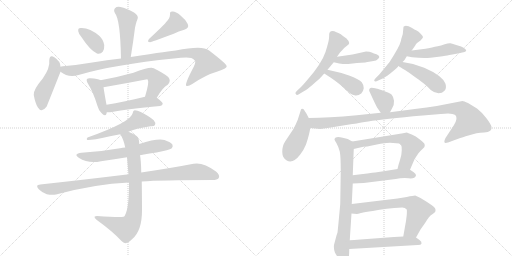
t = 0.00 s
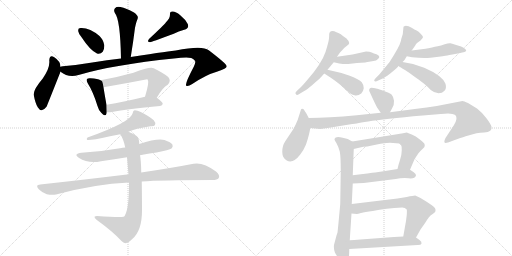
t = 3.70 s
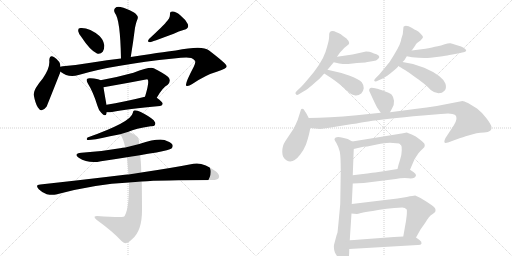
t = 7.40 s
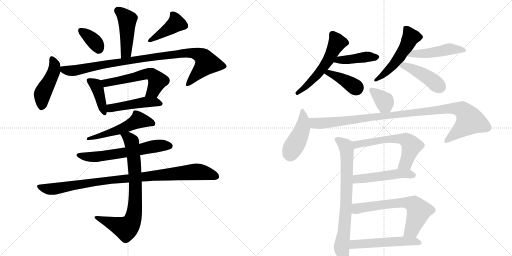
t = 11.11 s
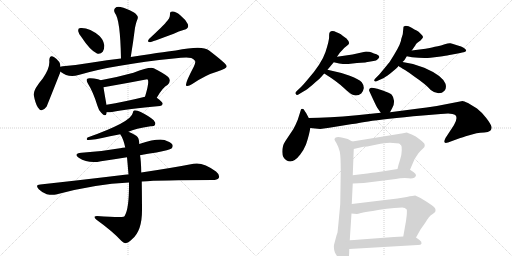
t = 14.81 s
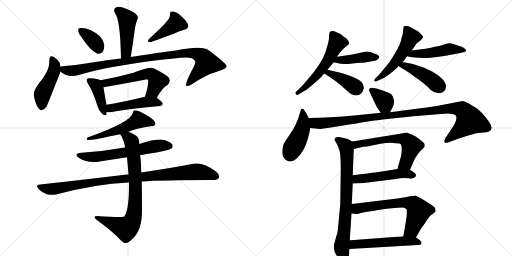
t = 18.51 s

The animated SVG that drew these frames (rendered in a browser with its animation timeline set to each time). Animation: 26 CSS @keyframes rules; one cycle of 18.51 s.

<svg version="1.1" viewBox="0 0 2048 1024" xmlns="http://www.w3.org/2000/svg">
  <g stroke="lightgray" stroke-dasharray="1,1" stroke-width="1" transform="scale(4, 4)">
    <line x1="0" y1="0" x2="256" y2="256"></line>
    <line x1="256" y1="0" x2="0" y2="256"></line>
    <line x1="128" y1="0" x2="128" y2="256"></line>
    <line x1="0" y1="128" x2="256" y2="128"></line>
    <line x1="256" y1="0" x2="512" y2="256"></line>
    <line x1="512" y1="0" x2="256" y2="256"></line>
    <line x1="384" y1="0" x2="384" y2="256"></line>
    <line x1="256" y1="128" x2="512" y2="128"></line>
  </g>
<g transform="scale(1, -1) translate(0, -850)">
   <style type="text/css">
    @keyframes keyframes0 {
      from {
       stroke: black;
       stroke-dashoffset: 458;
       stroke-width: 128;
       }
       60% {
       animation-timing-function: step-end;
       stroke: black;
       stroke-dashoffset: 0;
       stroke-width: 128;
       }
       to {
       stroke: black;
       stroke-width: 1024;
       }
       }
       #make-me-a-hanzi-animation-0 {
         animation: keyframes0 0.622721s both;
         animation-delay: 0.000000s;
         animation-timing-function: linear;
       }
    @keyframes keyframes1 {
      from {
       stroke: black;
       stroke-dashoffset: 359;
       stroke-width: 128;
       }
       54% {
       animation-timing-function: step-end;
       stroke: black;
       stroke-dashoffset: 0;
       stroke-width: 128;
       }
       to {
       stroke: black;
       stroke-width: 1024;
       }
       }
       #make-me-a-hanzi-animation-1 {
         animation: keyframes1 0.542155s both;
         animation-delay: 0.622721s;
         animation-timing-function: linear;
       }
    @keyframes keyframes2 {
      from {
       stroke: black;
       stroke-dashoffset: 417;
       stroke-width: 128;
       }
       58% {
       animation-timing-function: step-end;
       stroke: black;
       stroke-dashoffset: 0;
       stroke-width: 128;
       }
       to {
       stroke: black;
       stroke-width: 1024;
       }
       }
       #make-me-a-hanzi-animation-2 {
         animation: keyframes2 0.589355s both;
         animation-delay: 1.164876s;
         animation-timing-function: linear;
       }
    @keyframes keyframes3 {
      from {
       stroke: black;
       stroke-dashoffset: 459;
       stroke-width: 128;
       }
       60% {
       animation-timing-function: step-end;
       stroke: black;
       stroke-dashoffset: 0;
       stroke-width: 128;
       }
       to {
       stroke: black;
       stroke-width: 1024;
       }
       }
       #make-me-a-hanzi-animation-3 {
         animation: keyframes3 0.623535s both;
         animation-delay: 1.754232s;
         animation-timing-function: linear;
       }
    @keyframes keyframes4 {
      from {
       stroke: black;
       stroke-dashoffset: 976;
       stroke-width: 128;
       }
       76% {
       animation-timing-function: step-end;
       stroke: black;
       stroke-dashoffset: 0;
       stroke-width: 128;
       }
       to {
       stroke: black;
       stroke-width: 1024;
       }
       }
       #make-me-a-hanzi-animation-4 {
         animation: keyframes4 1.044271s both;
         animation-delay: 2.377767s;
         animation-timing-function: linear;
       }
    @keyframes keyframes5 {
      from {
       stroke: black;
       stroke-dashoffset: 404;
       stroke-width: 128;
       }
       57% {
       animation-timing-function: step-end;
       stroke: black;
       stroke-dashoffset: 0;
       stroke-width: 128;
       }
       to {
       stroke: black;
       stroke-width: 1024;
       }
       }
       #make-me-a-hanzi-animation-5 {
         animation: keyframes5 0.578776s both;
         animation-delay: 3.422038s;
         animation-timing-function: linear;
       }
    @keyframes keyframes6 {
      from {
       stroke: black;
       stroke-dashoffset: 563;
       stroke-width: 128;
       }
       65% {
       animation-timing-function: step-end;
       stroke: black;
       stroke-dashoffset: 0;
       stroke-width: 128;
       }
       to {
       stroke: black;
       stroke-width: 1024;
       }
       }
       #make-me-a-hanzi-animation-6 {
         animation: keyframes6 0.708171s both;
         animation-delay: 4.000814s;
         animation-timing-function: linear;
       }
    @keyframes keyframes7 {
      from {
       stroke: black;
       stroke-dashoffset: 472;
       stroke-width: 128;
       }
       61% {
       animation-timing-function: step-end;
       stroke: black;
       stroke-dashoffset: 0;
       stroke-width: 128;
       }
       to {
       stroke: black;
       stroke-width: 1024;
       }
       }
       #make-me-a-hanzi-animation-7 {
         animation: keyframes7 0.634115s both;
         animation-delay: 4.708984s;
         animation-timing-function: linear;
       }
    @keyframes keyframes8 {
      from {
       stroke: black;
       stroke-dashoffset: 543;
       stroke-width: 128;
       }
       64% {
       animation-timing-function: step-end;
       stroke: black;
       stroke-dashoffset: 0;
       stroke-width: 128;
       }
       to {
       stroke: black;
       stroke-width: 1024;
       }
       }
       #make-me-a-hanzi-animation-8 {
         animation: keyframes8 0.691895s both;
         animation-delay: 5.343099s;
         animation-timing-function: linear;
       }
    @keyframes keyframes9 {
      from {
       stroke: black;
       stroke-dashoffset: 621;
       stroke-width: 128;
       }
       67% {
       animation-timing-function: step-end;
       stroke: black;
       stroke-dashoffset: 0;
       stroke-width: 128;
       }
       to {
       stroke: black;
       stroke-width: 1024;
       }
       }
       #make-me-a-hanzi-animation-9 {
         animation: keyframes9 0.755371s both;
         animation-delay: 6.034993s;
         animation-timing-function: linear;
       }
    @keyframes keyframes10 {
      from {
       stroke: black;
       stroke-dashoffset: 970;
       stroke-width: 128;
       }
       76% {
       animation-timing-function: step-end;
       stroke: black;
       stroke-dashoffset: 0;
       stroke-width: 128;
       }
       to {
       stroke: black;
       stroke-width: 1024;
       }
       }
       #make-me-a-hanzi-animation-10 {
         animation: keyframes10 1.039388s both;
         animation-delay: 6.790365s;
         animation-timing-function: linear;
       }
    @keyframes keyframes11 {
      from {
       stroke: black;
       stroke-dashoffset: 789;
       stroke-width: 128;
       }
       72% {
       animation-timing-function: step-end;
       stroke: black;
       stroke-dashoffset: 0;
       stroke-width: 128;
       }
       to {
       stroke: black;
       stroke-width: 1024;
       }
       }
       #make-me-a-hanzi-animation-11 {
         animation: keyframes11 0.892090s both;
         animation-delay: 7.829753s;
         animation-timing-function: linear;
       }
    @keyframes keyframes12 {
      from {
       stroke: black;
       stroke-dashoffset: 556;
       stroke-width: 128;
       }
       64% {
       animation-timing-function: step-end;
       stroke: black;
       stroke-dashoffset: 0;
       stroke-width: 128;
       }
       to {
       stroke: black;
       stroke-width: 1024;
       }
       }
       #make-me-a-hanzi-animation-12 {
         animation: keyframes12 0.702474s both;
         animation-delay: 8.721842s;
         animation-timing-function: linear;
       }
    @keyframes keyframes13 {
      from {
       stroke: black;
       stroke-dashoffset: 422;
       stroke-width: 128;
       }
       58% {
       animation-timing-function: step-end;
       stroke: black;
       stroke-dashoffset: 0;
       stroke-width: 128;
       }
       to {
       stroke: black;
       stroke-width: 1024;
       }
       }
       #make-me-a-hanzi-animation-13 {
         animation: keyframes13 0.593424s both;
         animation-delay: 9.424316s;
         animation-timing-function: linear;
       }
    @keyframes keyframes14 {
      from {
       stroke: black;
       stroke-dashoffset: 395;
       stroke-width: 128;
       }
       56% {
       animation-timing-function: step-end;
       stroke: black;
       stroke-dashoffset: 0;
       stroke-width: 128;
       }
       to {
       stroke: black;
       stroke-width: 1024;
       }
       }
       #make-me-a-hanzi-animation-14 {
         animation: keyframes14 0.571452s both;
         animation-delay: 10.017741s;
         animation-timing-function: linear;
       }
    @keyframes keyframes15 {
      from {
       stroke: black;
       stroke-dashoffset: 516;
       stroke-width: 128;
       }
       63% {
       animation-timing-function: step-end;
       stroke: black;
       stroke-dashoffset: 0;
       stroke-width: 128;
       }
       to {
       stroke: black;
       stroke-width: 1024;
       }
       }
       #make-me-a-hanzi-animation-15 {
         animation: keyframes15 0.669922s both;
         animation-delay: 10.589193s;
         animation-timing-function: linear;
       }
    @keyframes keyframes16 {
      from {
       stroke: black;
       stroke-dashoffset: 482;
       stroke-width: 128;
       }
       61% {
       animation-timing-function: step-end;
       stroke: black;
       stroke-dashoffset: 0;
       stroke-width: 128;
       }
       to {
       stroke: black;
       stroke-width: 1024;
       }
       }
       #make-me-a-hanzi-animation-16 {
         animation: keyframes16 0.642253s both;
         animation-delay: 11.259115s;
         animation-timing-function: linear;
       }
    @keyframes keyframes17 {
      from {
       stroke: black;
       stroke-dashoffset: 440;
       stroke-width: 128;
       }
       59% {
       animation-timing-function: step-end;
       stroke: black;
       stroke-dashoffset: 0;
       stroke-width: 128;
       }
       to {
       stroke: black;
       stroke-width: 1024;
       }
       }
       #make-me-a-hanzi-animation-17 {
         animation: keyframes17 0.608073s both;
         animation-delay: 11.901367s;
         animation-timing-function: linear;
       }
    @keyframes keyframes18 {
      from {
       stroke: black;
       stroke-dashoffset: 361;
       stroke-width: 128;
       }
       54% {
       animation-timing-function: step-end;
       stroke: black;
       stroke-dashoffset: 0;
       stroke-width: 128;
       }
       to {
       stroke: black;
       stroke-width: 1024;
       }
       }
       #make-me-a-hanzi-animation-18 {
         animation: keyframes18 0.543783s both;
         animation-delay: 12.509440s;
         animation-timing-function: linear;
       }
    @keyframes keyframes19 {
      from {
       stroke: black;
       stroke-dashoffset: 443;
       stroke-width: 128;
       }
       59% {
       animation-timing-function: step-end;
       stroke: black;
       stroke-dashoffset: 0;
       stroke-width: 128;
       }
       to {
       stroke: black;
       stroke-width: 1024;
       }
       }
       #make-me-a-hanzi-animation-19 {
         animation: keyframes19 0.610514s both;
         animation-delay: 13.053223s;
         animation-timing-function: linear;
       }
    @keyframes keyframes20 {
      from {
       stroke: black;
       stroke-dashoffset: 1050;
       stroke-width: 128;
       }
       77% {
       animation-timing-function: step-end;
       stroke: black;
       stroke-dashoffset: 0;
       stroke-width: 128;
       }
       to {
       stroke: black;
       stroke-width: 1024;
       }
       }
       #make-me-a-hanzi-animation-20 {
         animation: keyframes20 1.104492s both;
         animation-delay: 13.663737s;
         animation-timing-function: linear;
       }
    @keyframes keyframes21 {
      from {
       stroke: black;
       stroke-dashoffset: 768;
       stroke-width: 128;
       }
       71% {
       animation-timing-function: step-end;
       stroke: black;
       stroke-dashoffset: 0;
       stroke-width: 128;
       }
       to {
       stroke: black;
       stroke-width: 1024;
       }
       }
       #make-me-a-hanzi-animation-21 {
         animation: keyframes21 0.875000s both;
         animation-delay: 14.768229s;
         animation-timing-function: linear;
       }
    @keyframes keyframes22 {
      from {
       stroke: black;
       stroke-dashoffset: 605;
       stroke-width: 128;
       }
       66% {
       animation-timing-function: step-end;
       stroke: black;
       stroke-dashoffset: 0;
       stroke-width: 128;
       }
       to {
       stroke: black;
       stroke-width: 1024;
       }
       }
       #make-me-a-hanzi-animation-22 {
         animation: keyframes22 0.742350s both;
         animation-delay: 15.643229s;
         animation-timing-function: linear;
       }
    @keyframes keyframes23 {
      from {
       stroke: black;
       stroke-dashoffset: 498;
       stroke-width: 128;
       }
       62% {
       animation-timing-function: step-end;
       stroke: black;
       stroke-dashoffset: 0;
       stroke-width: 128;
       }
       to {
       stroke: black;
       stroke-width: 1024;
       }
       }
       #make-me-a-hanzi-animation-23 {
         animation: keyframes23 0.655273s both;
         animation-delay: 16.385579s;
         animation-timing-function: linear;
       }
    @keyframes keyframes24 {
      from {
       stroke: black;
       stroke-dashoffset: 654;
       stroke-width: 128;
       }
       68% {
       animation-timing-function: step-end;
       stroke: black;
       stroke-dashoffset: 0;
       stroke-width: 128;
       }
       to {
       stroke: black;
       stroke-width: 1024;
       }
       }
       #make-me-a-hanzi-animation-24 {
         animation: keyframes24 0.782227s both;
         animation-delay: 17.040853s;
         animation-timing-function: linear;
       }
    @keyframes keyframes25 {
      from {
       stroke: black;
       stroke-dashoffset: 536;
       stroke-width: 128;
       }
       64% {
       animation-timing-function: step-end;
       stroke: black;
       stroke-dashoffset: 0;
       stroke-width: 128;
       }
       to {
       stroke: black;
       stroke-width: 1024;
       }
       }
       #make-me-a-hanzi-animation-25 {
         animation: keyframes25 0.686198s both;
         animation-delay: 17.823079s;
         animation-timing-function: linear;
       }
</style>
<path d="M 523 622 Q 533 683 540 739 Q 543 754 546 763 Q 549 770 551 777 Q 554 787 536 800 Q 505 818 482 822 Q 467 825 460 817 Q 453 810 460 797 Q 481 773 484 616 C 485 586 518 592 523 622 Z" fill="lightgray"></path> 
<path d="M 327 700 Q 360 649 388 636 Q 401 632 411 643 Q 418 653 417 670 Q 413 692 398 706 Q 359 739 325 738 Q 321 739 318 737 Q 312 737 313 725 Q 314 715 327 700 Z" fill="lightgray"></path> 
<path d="M 664 761 Q 655 749 596 694 Q 586 681 601 681 Q 602 681 695 715 Q 714 725 737 731 Q 758 737 751 754 Q 742 772 721 789 Q 702 805 690 804 Q 678 805 680 792 Q 680 776 664 761 Z" fill="lightgray"></path> 
<path d="M 242 583 Q 242 605 217 621 Q 199 634 197 609 Q 201 579 171 536 Q 132 490 135 470 Q 141 437 151 421 Q 166 396 186 423 Q 189 429 242 563 L 242 583 Z" fill="lightgray"></path> 
<path d="M 242 563 Q 273 538 314 550 Q 456 592 695 616 Q 747 622 765 618 Q 783 609 781 601 Q 781 597 775 583 Q 738 513 745 507 Q 752 503 769 514 Q 824 551 870 564 Q 907 576 907 585 Q 906 595 835 649 Q 810 670 703 648 Q 690 648 523 622 L 484 616 Q 429 610 369 600 Q 311 590 251 585 Q 244 585 242 583 C 215 579 216 578 242 563 Z" fill="lightgray"></path> 
<path d="M 402 529 Q 392 535 362 537 Q 352 538 348 534 Q 344 528 352 515 Q 373 482 390 426 Q 394 410 405 399 Q 421 381 426 395 Q 426 398 427 401 L 426 431 Q 417 480 414 501 C 410 525 410 525 402 529 Z" fill="lightgray"></path> 
<path d="M 627 459 Q 651 501 671 511 Q 686 527 673 542 Q 660 554 615 577 Q 599 584 534 559 Q 465 540 402 529 C 372 524 384 496 414 501 Q 501 516 589 533 L 591 531 Q 598 522 580 463 C 571 434 612 433 627 459 Z" fill="lightgray"></path> 
<path d="M 427 401 Q 436 400 448 402 Q 509 415 640 426 Q 650 427 651 435 Q 651 442 627 459 C 611 471 609 470 580 463 Q 495 442 426 431 C 396 426 397 402 427 401 Z" fill="lightgray"></path> 
<path d="M 514 323 Q 541 336 602 345 Q 617 344 620 350 Q 624 359 615 369 Q 599 384 563 402 Q 550 409 539 409 Q 532 408 531 398 Q 525 362 350 300 Q 344 293 349 290 Q 359 287 440 305 Q 461 309 481 313 L 514 323 Z" fill="lightgray"></path> 
<path d="M 560 229 Q 591 236 626 240 Q 678 250 686 256 Q 693 263 690 271 Q 684 281 658 290 Q 628 297 557 274 L 501 260 Q 491 260 480 257 Q 408 244 326 239 Q 292 235 315 219 Q 354 194 404 205 Q 453 212 508 221 L 560 229 Z" fill="lightgray"></path> 
<path d="M 567 124 Q 643 130 850 130 Q 869 130 875 138 Q 881 150 864 164 Q 812 203 774 195 Q 692 179 565 160 L 514 152 Q 507 153 499 151 Q 343 132 161 112 Q 139 111 155 93 Q 168 80 187 73 Q 208 69 224 72 Q 380 114 516 120 L 567 124 Z" fill="lightgray"></path> 
<path d="M 516 120 Q 517 20 500 -11 Q 499 -15 494 -17 Q 482 -21 388 -14 Q 381 -14 378 -17 Q 377 -21 386 -29 Q 450 -75 485 -113 Q 497 -125 504 -122 Q 513 -122 529 -106 Q 568 -73 568 8 Q 568 48 567 124 L 565 160 Q 564 211 560 229 L 557 274 Q 557 299 545 307 Q 529 317 514 323 C 487 336 466 339 481 313 Q 494 294 501 260 L 508 221 Q 511 190 514 152 L 516 120 Z" fill="lightgray"></path> 
<path d="M 1346 721.5 Q 1327 731 1319 721 Q 1316 718 1316.5 703 Q 1317 688 1302 642.5 Q 1287 597 1229 530 Q 1214 512 1204 502 L 1187 486 Q 1180 479 1182 476 Q 1185 466 1197 474 L 1217 486 Q 1226 491 1250.5 511.5 Q 1275 532 1279 536 Q 1283 540 1297 556 L 1310 571 L 1335 601 L 1348 623 L 1360 640 Q 1361 641 1369.5 650.5 Q 1378 660 1389 668 Q 1406 676 1384 698 L 1383 698 Q 1371 706 1368 709 Q 1365 712 1355.5 716.75 L 1346 721.5 Z" fill="lightgray"></path> 
<path d="M 1335 601 L 1357 596 Q 1377 593 1393 594 L 1428 598 Q 1464 600 1464 601 L 1494 606 Q 1505 607 1512 614 Q 1518 620 1517 623 Q 1517 629 1506 633 Q 1495 636 1487 640 Q 1479 644 1464 644 L 1410 632 L 1348 623 C 1318 619 1306 608 1335 601 Z" fill="lightgray"></path> 
<path d="M 1297 556 Q 1350 523 1378 496 Q 1406 469 1418 469 Q 1432 466 1445 476 Q 1453 484 1455 497 Q 1456 509 1447 521 Q 1437 532 1399 547 Q 1360 561 1310 571 C 1281 577 1272 572 1297 556 Z" fill="lightgray"></path> 
<path d="M 1605 694 Q 1605 678 1577 632 L 1559 603 Q 1557 600 1537 576 L 1517 552 L 1504 539 Q 1491 526 1501 524 Q 1503 523 1515 529 L 1533 537 Q 1538 539 1561 556 L 1573 566 Q 1585 576 1592 583 L 1592 584 Q 1593 585 1594 586 L 1610 602 Q 1616 605 1627 625 L 1647 648 L 1661 668 Q 1663 674 1668 678 L 1682 688 Q 1691 697 1692 701 Q 1693 705 1683.5 714.5 Q 1674 724 1666.5 728 Q 1659 732 1646.5 739.5 Q 1634 747 1623 747 Q 1616 745 1614 743 L 1611 713 L 1605 694 Z" fill="lightgray"></path> 
<path d="M 1627 625 L 1648 621 Q 1693 616 1722 619 L 1755 623 Q 1789 628 1793 629 L 1831 636 Q 1853 641 1858 642 Q 1863 643 1865 648 Q 1865 651 1856 658 Q 1847 664 1828 669 Q 1810 676 1802 677 Q 1794 678 1779 673 Q 1763 667 1751 665 Q 1739 663 1728 660 Q 1717 656 1647 648 C 1617 645 1598 631 1627 625 Z" fill="lightgray"></path> 
<path d="M 1594 586 Q 1600 582 1620 570 Q 1639 558 1657 544 Q 1703 513 1723 490 Q 1739 477 1754 477 Q 1769 477 1778 487 Q 1787 496 1782 515 Q 1769 548 1697 579 Q 1653 597 1610 602 C 1580 606 1569 602 1594 586 Z" fill="lightgray"></path> 
<path d="M 1501 497 L 1487 499 Q 1483 500 1479 496 Q 1475 491 1477 486 Q 1504 427 1509 419 L 1523 399 C 1540 374 1546 374 1560 401 L 1569 418 Q 1577 430 1576 447 Q 1574 463 1567 471 Q 1559 478 1531 488 Q 1503 497 1501 497 Z" fill="lightgray"></path> 
<path d="M 1235 378 L 1225 397 Q 1214 414 1213 414 Q 1205 416 1204 412 L 1191 371 Q 1183 351 1173 333 L 1141 285 Q 1129 267 1129 243 Q 1129 218 1147 208 Q 1172 194 1201 232 Q 1216 252 1224 272 Q 1238 314 1241 338 C 1244 360 1244 360 1235 378 Z" fill="lightgray"></path> 
<path d="M 1523 399 L 1427 389 Q 1312 378 1235 378 C 1205 378 1211 341 1241 338 L 1281 334 L 1317 339 L 1409 354 Q 1412 354 1473 364 Q 1533 374 1691 388 L 1763 394 Q 1808 400 1821 390 Q 1833 379 1816 350 L 1782 298 Q 1769 272 1792 280 L 1841 298 Q 1845 299 1877 309 L 1906 317 Q 1920 319 1937 320 Q 1953 320 1961 327 Q 1968 333 1966 343 Q 1964 353 1945 378 Q 1925 403 1908 416 L 1872 438 Q 1855 446 1850 446 L 1747 426 Q 1706 419 1667 415 L 1560 401 L 1523 399 Z" fill="lightgray"></path> 
<path d="M 1411 149 L 1415 254 C 1416 280 1416 280 1409 284 L 1391 294 L 1371 299 Q 1341 306 1338 294 Q 1337 290 1346 277 Q 1354 263 1359 244 Q 1363 224 1363 168 L 1361 36 Q 1361 33 1356 -20 Q 1351 -73 1350 -80 L 1346 -92 L 1338 -122 Q 1332 -138 1340 -161 L 1346 -171 Q 1353 -182 1353 -183 Q 1370 -208 1382 -208 Q 1397 -203 1397 -146 L 1399 -111 L 1406 -4 L 1407 34 L 1411 116 L 1411 149 Z" fill="lightgray"></path> 
<path d="M 1585 277 Q 1601 277 1604 272 Q 1607 266 1607 249 Q 1607 231 1600 210 Q 1593 189 1590 174 C 1583 145 1628 143 1640 171 L 1658 213 L 1673 236 Q 1683 248 1691 255 Q 1699 262 1699 267 Q 1699 272 1697 276 Q 1695 279 1678 293 L 1663 304 L 1647 312 Q 1636 317 1627 320 L 1607 316 Q 1598 316 1594 314 L 1409 284 C 1379 279 1386 247 1415 254 L 1453 263 Q 1471 263 1483 267 L 1522 275 Q 1553 279 1560 279 L 1585 277 Z" fill="lightgray"></path> 
<path d="M 1590 174 L 1553 168 L 1501 160 Q 1483 158 1411 149 C 1381 145 1381 115 1411 116 L 1455 118 L 1583 134 Q 1607 139 1634 137 Q 1660 134 1664 148 Q 1665 154 1655 161 L 1640 171 C 1627 180 1620 179 1590 174 Z" fill="lightgray"></path> 
<path d="M 1406 -4 L 1427 -6 Q 1428 -7 1444 -2 Q 1459 2 1491 6 Q 1544 17 1609 20 Q 1620 20 1627 12 Q 1628 8 1627 -10 L 1624 -34 L 1613 -96 C 1608 -126 1649 -126 1664 -100 L 1682 -68 L 1701 -41 Q 1717 -14 1728 -8 Q 1740 1 1741 3 Q 1747 17 1726 30 L 1705 44 Q 1690 54 1682 58 L 1661 68 Q 1654 68 1627 62 L 1590 56 L 1407 34 C 1377 30 1376 -1 1406 -4 Z" fill="lightgray"></path> 
<path d="M 1442 -108 Q 1414 -110 1399 -111 C 1369 -113 1367 -148 1397 -146 L 1671 -130 Q 1684 -130 1686 -125 Q 1688 -117 1678 -110 L 1664 -100 C 1655 -94 1643 -94 1613 -96 L 1576 -98 L 1442 -108 Z" fill="lightgray"></path> 
      <clipPath id="make-me-a-hanzi-clip-0">
      <path d="M 523 622 Q 533 683 540 739 Q 543 754 546 763 Q 549 770 551 777 Q 554 787 536 800 Q 505 818 482 822 Q 467 825 460 817 Q 453 810 460 797 Q 481 773 484 616 C 485 586 518 592 523 622 Z" fill="lightgray"></path>
      </clipPath>
      <path clip-path="url(#make-me-a-hanzi-clip-0)" d="M 472 807 L 509 772 L 505 640 L 489 629 " fill="none" id="make-me-a-hanzi-animation-0" stroke-dasharray="330 660" stroke-linecap="round"></path>

      <clipPath id="make-me-a-hanzi-clip-1">
      <path d="M 327 700 Q 360 649 388 636 Q 401 632 411 643 Q 418 653 417 670 Q 413 692 398 706 Q 359 739 325 738 Q 321 739 318 737 Q 312 737 313 725 Q 314 715 327 700 Z" fill="lightgray"></path>
      </clipPath>
      <path clip-path="url(#make-me-a-hanzi-clip-1)" d="M 323 728 L 373 689 L 395 656 " fill="none" id="make-me-a-hanzi-animation-1" stroke-dasharray="231 462" stroke-linecap="round"></path>

      <clipPath id="make-me-a-hanzi-clip-2">
      <path d="M 664 761 Q 655 749 596 694 Q 586 681 601 681 Q 602 681 695 715 Q 714 725 737 731 Q 758 737 751 754 Q 742 772 721 789 Q 702 805 690 804 Q 678 805 680 792 Q 680 776 664 761 Z" fill="lightgray"></path>
      </clipPath>
      <path clip-path="url(#make-me-a-hanzi-clip-2)" d="M 693 792 L 703 755 L 600 688 " fill="none" id="make-me-a-hanzi-animation-2" stroke-dasharray="289 578" stroke-linecap="round"></path>

      <clipPath id="make-me-a-hanzi-clip-3">
      <path d="M 242 583 Q 242 605 217 621 Q 199 634 197 609 Q 201 579 171 536 Q 132 490 135 470 Q 141 437 151 421 Q 166 396 186 423 Q 189 429 242 563 L 242 583 Z" fill="lightgray"></path>
      </clipPath>
      <path clip-path="url(#make-me-a-hanzi-clip-3)" d="M 208 614 L 218 592 L 215 559 L 169 473 L 167 425 " fill="none" id="make-me-a-hanzi-animation-3" stroke-dasharray="331 662" stroke-linecap="round"></path>

      <clipPath id="make-me-a-hanzi-clip-4">
      <path d="M 242 563 Q 273 538 314 550 Q 456 592 695 616 Q 747 622 765 618 Q 783 609 781 601 Q 781 597 775 583 Q 738 513 745 507 Q 752 503 769 514 Q 824 551 870 564 Q 907 576 907 585 Q 906 595 835 649 Q 810 670 703 648 Q 690 648 523 622 L 484 616 Q 429 610 369 600 Q 311 590 251 585 Q 244 585 242 583 C 215 579 216 578 242 563 Z" fill="lightgray"></path>
      </clipPath>
      <path clip-path="url(#make-me-a-hanzi-clip-4)" d="M 248 578 L 268 568 L 302 568 L 564 617 L 775 638 L 808 624 L 827 597 L 750 510 " fill="none" id="make-me-a-hanzi-animation-4" stroke-dasharray="848 1696" stroke-linecap="round"></path>

      <clipPath id="make-me-a-hanzi-clip-5">
      <path d="M 402 529 Q 392 535 362 537 Q 352 538 348 534 Q 344 528 352 515 Q 373 482 390 426 Q 394 410 405 399 Q 421 381 426 395 Q 426 398 427 401 L 426 431 Q 417 480 414 501 C 410 525 410 525 402 529 Z" fill="lightgray"></path>
      </clipPath>
      <path clip-path="url(#make-me-a-hanzi-clip-5)" d="M 356 529 L 384 509 L 389 499 L 416 400 " fill="none" id="make-me-a-hanzi-animation-5" stroke-dasharray="276 552" stroke-linecap="round"></path>

      <clipPath id="make-me-a-hanzi-clip-6">
      <path d="M 627 459 Q 651 501 671 511 Q 686 527 673 542 Q 660 554 615 577 Q 599 584 534 559 Q 465 540 402 529 C 372 524 384 496 414 501 Q 501 516 589 533 L 591 531 Q 598 522 580 463 C 571 434 612 433 627 459 Z" fill="lightgray"></path>
      </clipPath>
      <path clip-path="url(#make-me-a-hanzi-clip-6)" d="M 410 524 L 448 521 L 569 551 L 606 553 L 630 526 L 613 487 L 589 472 " fill="none" id="make-me-a-hanzi-animation-6" stroke-dasharray="435 870" stroke-linecap="round"></path>

      <clipPath id="make-me-a-hanzi-clip-7">
      <path d="M 427 401 Q 436 400 448 402 Q 509 415 640 426 Q 650 427 651 435 Q 651 442 627 459 C 611 471 609 470 580 463 Q 495 442 426 431 C 396 426 397 402 427 401 Z" fill="lightgray"></path>
      </clipPath>
      <path clip-path="url(#make-me-a-hanzi-clip-7)" d="M 432 409 L 450 419 L 586 442 L 618 443 L 642 434 " fill="none" id="make-me-a-hanzi-animation-7" stroke-dasharray="344 688" stroke-linecap="round"></path>

      <clipPath id="make-me-a-hanzi-clip-8">
      <path d="M 514 323 Q 541 336 602 345 Q 617 344 620 350 Q 624 359 615 369 Q 599 384 563 402 Q 550 409 539 409 Q 532 408 531 398 Q 525 362 350 300 Q 344 293 349 290 Q 359 287 440 305 Q 461 309 481 313 L 514 323 Z" fill="lightgray"></path>
      </clipPath>
      <path clip-path="url(#make-me-a-hanzi-clip-8)" d="M 612 355 L 554 370 L 471 329 L 436 321 L 425 312 L 414 314 L 403 305 L 390 309 L 384 301 L 363 304 L 352 295 " fill="none" id="make-me-a-hanzi-animation-8" stroke-dasharray="415 830" stroke-linecap="round"></path>

      <clipPath id="make-me-a-hanzi-clip-9">
      <path d="M 560 229 Q 591 236 626 240 Q 678 250 686 256 Q 693 263 690 271 Q 684 281 658 290 Q 628 297 557 274 L 501 260 Q 491 260 480 257 Q 408 244 326 239 Q 292 235 315 219 Q 354 194 404 205 Q 453 212 508 221 L 560 229 Z" fill="lightgray"></path>
      </clipPath>
      <path clip-path="url(#make-me-a-hanzi-clip-9)" d="M 318 230 L 341 223 L 393 223 L 607 263 L 678 266 " fill="none" id="make-me-a-hanzi-animation-9" stroke-dasharray="493 986" stroke-linecap="round"></path>

      <clipPath id="make-me-a-hanzi-clip-10">
      <path d="M 567 124 Q 643 130 850 130 Q 869 130 875 138 Q 881 150 864 164 Q 812 203 774 195 Q 692 179 565 160 L 514 152 Q 507 153 499 151 Q 343 132 161 112 Q 139 111 155 93 Q 168 80 187 73 Q 208 69 224 72 Q 380 114 516 120 L 567 124 Z" fill="lightgray"></path>
      </clipPath>
      <path clip-path="url(#make-me-a-hanzi-clip-10)" d="M 158 103 L 216 94 L 449 130 L 784 163 L 826 158 L 864 144 " fill="none" id="make-me-a-hanzi-animation-10" stroke-dasharray="842 1684" stroke-linecap="round"></path>

      <clipPath id="make-me-a-hanzi-clip-11">
      <path d="M 516 120 Q 517 20 500 -11 Q 499 -15 494 -17 Q 482 -21 388 -14 Q 381 -14 378 -17 Q 377 -21 386 -29 Q 450 -75 485 -113 Q 497 -125 504 -122 Q 513 -122 529 -106 Q 568 -73 568 8 Q 568 48 567 124 L 565 160 Q 564 211 560 229 L 557 274 Q 557 299 545 307 Q 529 317 514 323 C 487 336 466 339 481 313 Q 494 294 501 260 L 508 221 Q 511 190 514 152 L 516 120 Z" fill="lightgray"></path>
      </clipPath>
      <path clip-path="url(#make-me-a-hanzi-clip-11)" d="M 488 310 L 513 300 L 526 284 L 530 265 L 540 169 L 542 64 L 538 -1 L 530 -31 L 504 -64 L 385 -21 " fill="none" id="make-me-a-hanzi-animation-11" stroke-dasharray="661 1322" stroke-linecap="round"></path>

      <clipPath id="make-me-a-hanzi-clip-12">
      <path d="M 1346 721.5 Q 1327 731 1319 721 Q 1316 718 1316.5 703 Q 1317 688 1302 642.5 Q 1287 597 1229 530 Q 1214 512 1204 502 L 1187 486 Q 1180 479 1182 476 Q 1185 466 1197 474 L 1217 486 Q 1226 491 1250.5 511.5 Q 1275 532 1279 536 Q 1283 540 1297 556 L 1310 571 L 1335 601 L 1348 623 L 1360 640 Q 1361 641 1369.5 650.5 Q 1378 660 1389 668 Q 1406 676 1384 698 L 1383 698 Q 1371 706 1368 709 Q 1365 712 1355.5 716.75 L 1346 721.5 Z" fill="lightgray"></path>
      </clipPath>
      <path clip-path="url(#make-me-a-hanzi-clip-12)" d="M 1329 714 L 1349 679 L 1314 610 L 1265 546 L 1190 478 " fill="none" id="make-me-a-hanzi-animation-12" stroke-dasharray="428 856" stroke-linecap="round"></path>

      <clipPath id="make-me-a-hanzi-clip-13">
      <path d="M 1335 601 L 1357 596 Q 1377 593 1393 594 L 1428 598 Q 1464 600 1464 601 L 1494 606 Q 1505 607 1512 614 Q 1518 620 1517 623 Q 1517 629 1506 633 Q 1495 636 1487 640 Q 1479 644 1464 644 L 1410 632 L 1348 623 C 1318 619 1306 608 1335 601 Z" fill="lightgray"></path>
      </clipPath>
      <path clip-path="url(#make-me-a-hanzi-clip-13)" d="M 1342 605 L 1462 623 L 1507 622 " fill="none" id="make-me-a-hanzi-animation-13" stroke-dasharray="294 588" stroke-linecap="round"></path>

      <clipPath id="make-me-a-hanzi-clip-14">
      <path d="M 1297 556 Q 1350 523 1378 496 Q 1406 469 1418 469 Q 1432 466 1445 476 Q 1453 484 1455 497 Q 1456 509 1447 521 Q 1437 532 1399 547 Q 1360 561 1310 571 C 1281 577 1272 572 1297 556 Z" fill="lightgray"></path>
      </clipPath>
      <path clip-path="url(#make-me-a-hanzi-clip-14)" d="M 1306 554 L 1316 559 L 1345 546 L 1427 496 " fill="none" id="make-me-a-hanzi-animation-14" stroke-dasharray="267 534" stroke-linecap="round"></path>

      <clipPath id="make-me-a-hanzi-clip-15">
      <path d="M 1605 694 Q 1605 678 1577 632 L 1559 603 Q 1557 600 1537 576 L 1517 552 L 1504 539 Q 1491 526 1501 524 Q 1503 523 1515 529 L 1533 537 Q 1538 539 1561 556 L 1573 566 Q 1585 576 1592 583 L 1592 584 Q 1593 585 1594 586 L 1610 602 Q 1616 605 1627 625 L 1647 648 L 1661 668 Q 1663 674 1668 678 L 1682 688 Q 1691 697 1692 701 Q 1693 705 1683.5 714.5 Q 1674 724 1666.5 728 Q 1659 732 1646.5 739.5 Q 1634 747 1623 747 Q 1616 745 1614 743 L 1611 713 L 1605 694 Z" fill="lightgray"></path>
      </clipPath>
      <path clip-path="url(#make-me-a-hanzi-clip-15)" d="M 1623 735 L 1643 702 L 1628 669 L 1566 583 L 1507 531 " fill="none" id="make-me-a-hanzi-animation-15" stroke-dasharray="388 776" stroke-linecap="round"></path>

      <clipPath id="make-me-a-hanzi-clip-16">
      <path d="M 1627 625 L 1648 621 Q 1693 616 1722 619 L 1755 623 Q 1789 628 1793 629 L 1831 636 Q 1853 641 1858 642 Q 1863 643 1865 648 Q 1865 651 1856 658 Q 1847 664 1828 669 Q 1810 676 1802 677 Q 1794 678 1779 673 Q 1763 667 1751 665 Q 1739 663 1728 660 Q 1717 656 1647 648 C 1617 645 1598 631 1627 625 Z" fill="lightgray"></path>
      </clipPath>
      <path clip-path="url(#make-me-a-hanzi-clip-16)" d="M 1633 630 L 1715 637 L 1799 654 L 1857 650 " fill="none" id="make-me-a-hanzi-animation-16" stroke-dasharray="354 708" stroke-linecap="round"></path>

      <clipPath id="make-me-a-hanzi-clip-17">
      <path d="M 1594 586 Q 1600 582 1620 570 Q 1639 558 1657 544 Q 1703 513 1723 490 Q 1739 477 1754 477 Q 1769 477 1778 487 Q 1787 496 1782 515 Q 1769 548 1697 579 Q 1653 597 1610 602 C 1580 606 1569 602 1594 586 Z" fill="lightgray"></path>
      </clipPath>
      <path clip-path="url(#make-me-a-hanzi-clip-17)" d="M 1601 587 L 1629 584 L 1668 566 L 1712 541 L 1760 502 " fill="none" id="make-me-a-hanzi-animation-17" stroke-dasharray="312 624" stroke-linecap="round"></path>

      <clipPath id="make-me-a-hanzi-clip-18">
      <path d="M 1501 497 L 1487 499 Q 1483 500 1479 496 Q 1475 491 1477 486 Q 1504 427 1509 419 L 1523 399 C 1540 374 1546 374 1560 401 L 1569 418 Q 1577 430 1576 447 Q 1574 463 1567 471 Q 1559 478 1531 488 Q 1503 497 1501 497 Z" fill="lightgray"></path>
      </clipPath>
      <path clip-path="url(#make-me-a-hanzi-clip-18)" d="M 1487 489 L 1538 445 L 1553 410 " fill="none" id="make-me-a-hanzi-animation-18" stroke-dasharray="233 466" stroke-linecap="round"></path>

      <clipPath id="make-me-a-hanzi-clip-19">
      <path d="M 1235 378 L 1225 397 Q 1214 414 1213 414 Q 1205 416 1204 412 L 1191 371 Q 1183 351 1173 333 L 1141 285 Q 1129 267 1129 243 Q 1129 218 1147 208 Q 1172 194 1201 232 Q 1216 252 1224 272 Q 1238 314 1241 338 C 1244 360 1244 360 1235 378 Z" fill="lightgray"></path>
      </clipPath>
      <path clip-path="url(#make-me-a-hanzi-clip-19)" d="M 1210 408 L 1210 338 L 1161 232 " fill="none" id="make-me-a-hanzi-animation-19" stroke-dasharray="315 630" stroke-linecap="round"></path>

      <clipPath id="make-me-a-hanzi-clip-20">
      <path d="M 1523 399 L 1427 389 Q 1312 378 1235 378 C 1205 378 1211 341 1241 338 L 1281 334 L 1317 339 L 1409 354 Q 1412 354 1473 364 Q 1533 374 1691 388 L 1763 394 Q 1808 400 1821 390 Q 1833 379 1816 350 L 1782 298 Q 1769 272 1792 280 L 1841 298 Q 1845 299 1877 309 L 1906 317 Q 1920 319 1937 320 Q 1953 320 1961 327 Q 1968 333 1966 343 Q 1964 353 1945 378 Q 1925 403 1908 416 L 1872 438 Q 1855 446 1850 446 L 1747 426 Q 1706 419 1667 415 L 1560 401 L 1523 399 Z" fill="lightgray"></path>
      </clipPath>
      <path clip-path="url(#make-me-a-hanzi-clip-20)" d="M 1241 372 L 1259 357 L 1284 356 L 1802 417 L 1851 409 L 1880 367 L 1785 288 " fill="none" id="make-me-a-hanzi-animation-20" stroke-dasharray="922 1844" stroke-linecap="round"></path>

      <clipPath id="make-me-a-hanzi-clip-21">
      <path d="M 1411 149 L 1415 254 C 1416 280 1416 280 1409 284 L 1391 294 L 1371 299 Q 1341 306 1338 294 Q 1337 290 1346 277 Q 1354 263 1359 244 Q 1363 224 1363 168 L 1361 36 Q 1361 33 1356 -20 Q 1351 -73 1350 -80 L 1346 -92 L 1338 -122 Q 1332 -138 1340 -161 L 1346 -171 Q 1353 -182 1353 -183 Q 1370 -208 1382 -208 Q 1397 -203 1397 -146 L 1399 -111 L 1406 -4 L 1407 34 L 1411 116 L 1411 149 Z" fill="lightgray"></path>
      </clipPath>
      <path clip-path="url(#make-me-a-hanzi-clip-21)" d="M 1346 292 L 1383 265 L 1387 244 L 1383 3 L 1367 -138 L 1380 -199 " fill="none" id="make-me-a-hanzi-animation-21" stroke-dasharray="640 1280" stroke-linecap="round"></path>

      <clipPath id="make-me-a-hanzi-clip-22">
      <path d="M 1585 277 Q 1601 277 1604 272 Q 1607 266 1607 249 Q 1607 231 1600 210 Q 1593 189 1590 174 C 1583 145 1628 143 1640 171 L 1658 213 L 1673 236 Q 1683 248 1691 255 Q 1699 262 1699 267 Q 1699 272 1697 276 Q 1695 279 1678 293 L 1663 304 L 1647 312 Q 1636 317 1627 320 L 1607 316 Q 1598 316 1594 314 L 1409 284 C 1379 279 1386 247 1415 254 L 1453 263 Q 1471 263 1483 267 L 1522 275 Q 1553 279 1560 279 L 1585 277 Z" fill="lightgray"></path>
      </clipPath>
      <path clip-path="url(#make-me-a-hanzi-clip-22)" d="M 1420 263 L 1427 272 L 1450 278 L 1558 294 L 1603 296 L 1625 291 L 1646 266 L 1625 202 L 1597 178 " fill="none" id="make-me-a-hanzi-animation-22" stroke-dasharray="477 954" stroke-linecap="round"></path>

      <clipPath id="make-me-a-hanzi-clip-23">
      <path d="M 1590 174 L 1553 168 L 1501 160 Q 1483 158 1411 149 C 1381 145 1381 115 1411 116 L 1455 118 L 1583 134 Q 1607 139 1634 137 Q 1660 134 1664 148 Q 1665 154 1655 161 L 1640 171 C 1627 180 1620 179 1590 174 Z" fill="lightgray"></path>
      </clipPath>
      <path clip-path="url(#make-me-a-hanzi-clip-23)" d="M 1418 122 L 1426 133 L 1586 154 L 1653 150 " fill="none" id="make-me-a-hanzi-animation-23" stroke-dasharray="370 740" stroke-linecap="round"></path>

      <clipPath id="make-me-a-hanzi-clip-24">
      <path d="M 1406 -4 L 1427 -6 Q 1428 -7 1444 -2 Q 1459 2 1491 6 Q 1544 17 1609 20 Q 1620 20 1627 12 Q 1628 8 1627 -10 L 1624 -34 L 1613 -96 C 1608 -126 1649 -126 1664 -100 L 1682 -68 L 1701 -41 Q 1717 -14 1728 -8 Q 1740 1 1741 3 Q 1747 17 1726 30 L 1705 44 Q 1690 54 1682 58 L 1661 68 Q 1654 68 1627 62 L 1590 56 L 1407 34 C 1377 30 1376 -1 1406 -4 Z" fill="lightgray"></path>
      </clipPath>
      <path clip-path="url(#make-me-a-hanzi-clip-24)" d="M 1412 2 L 1428 15 L 1447 20 L 1569 36 L 1624 40 L 1655 33 L 1675 6 L 1647 -70 L 1620 -89 " fill="none" id="make-me-a-hanzi-animation-24" stroke-dasharray="526 1052" stroke-linecap="round"></path>

      <clipPath id="make-me-a-hanzi-clip-25">
      <path d="M 1442 -108 Q 1414 -110 1399 -111 C 1369 -113 1367 -148 1397 -146 L 1671 -130 Q 1684 -130 1686 -125 Q 1688 -117 1678 -110 L 1664 -100 C 1655 -94 1643 -94 1613 -96 L 1576 -98 L 1442 -108 Z" fill="lightgray"></path>
      </clipPath>
      <path clip-path="url(#make-me-a-hanzi-clip-25)" d="M 1404 -141 L 1419 -127 L 1608 -114 L 1656 -115 L 1677 -122 " fill="none" id="make-me-a-hanzi-animation-25" stroke-dasharray="408 816" stroke-linecap="round"></path>

</g>
</svg>
